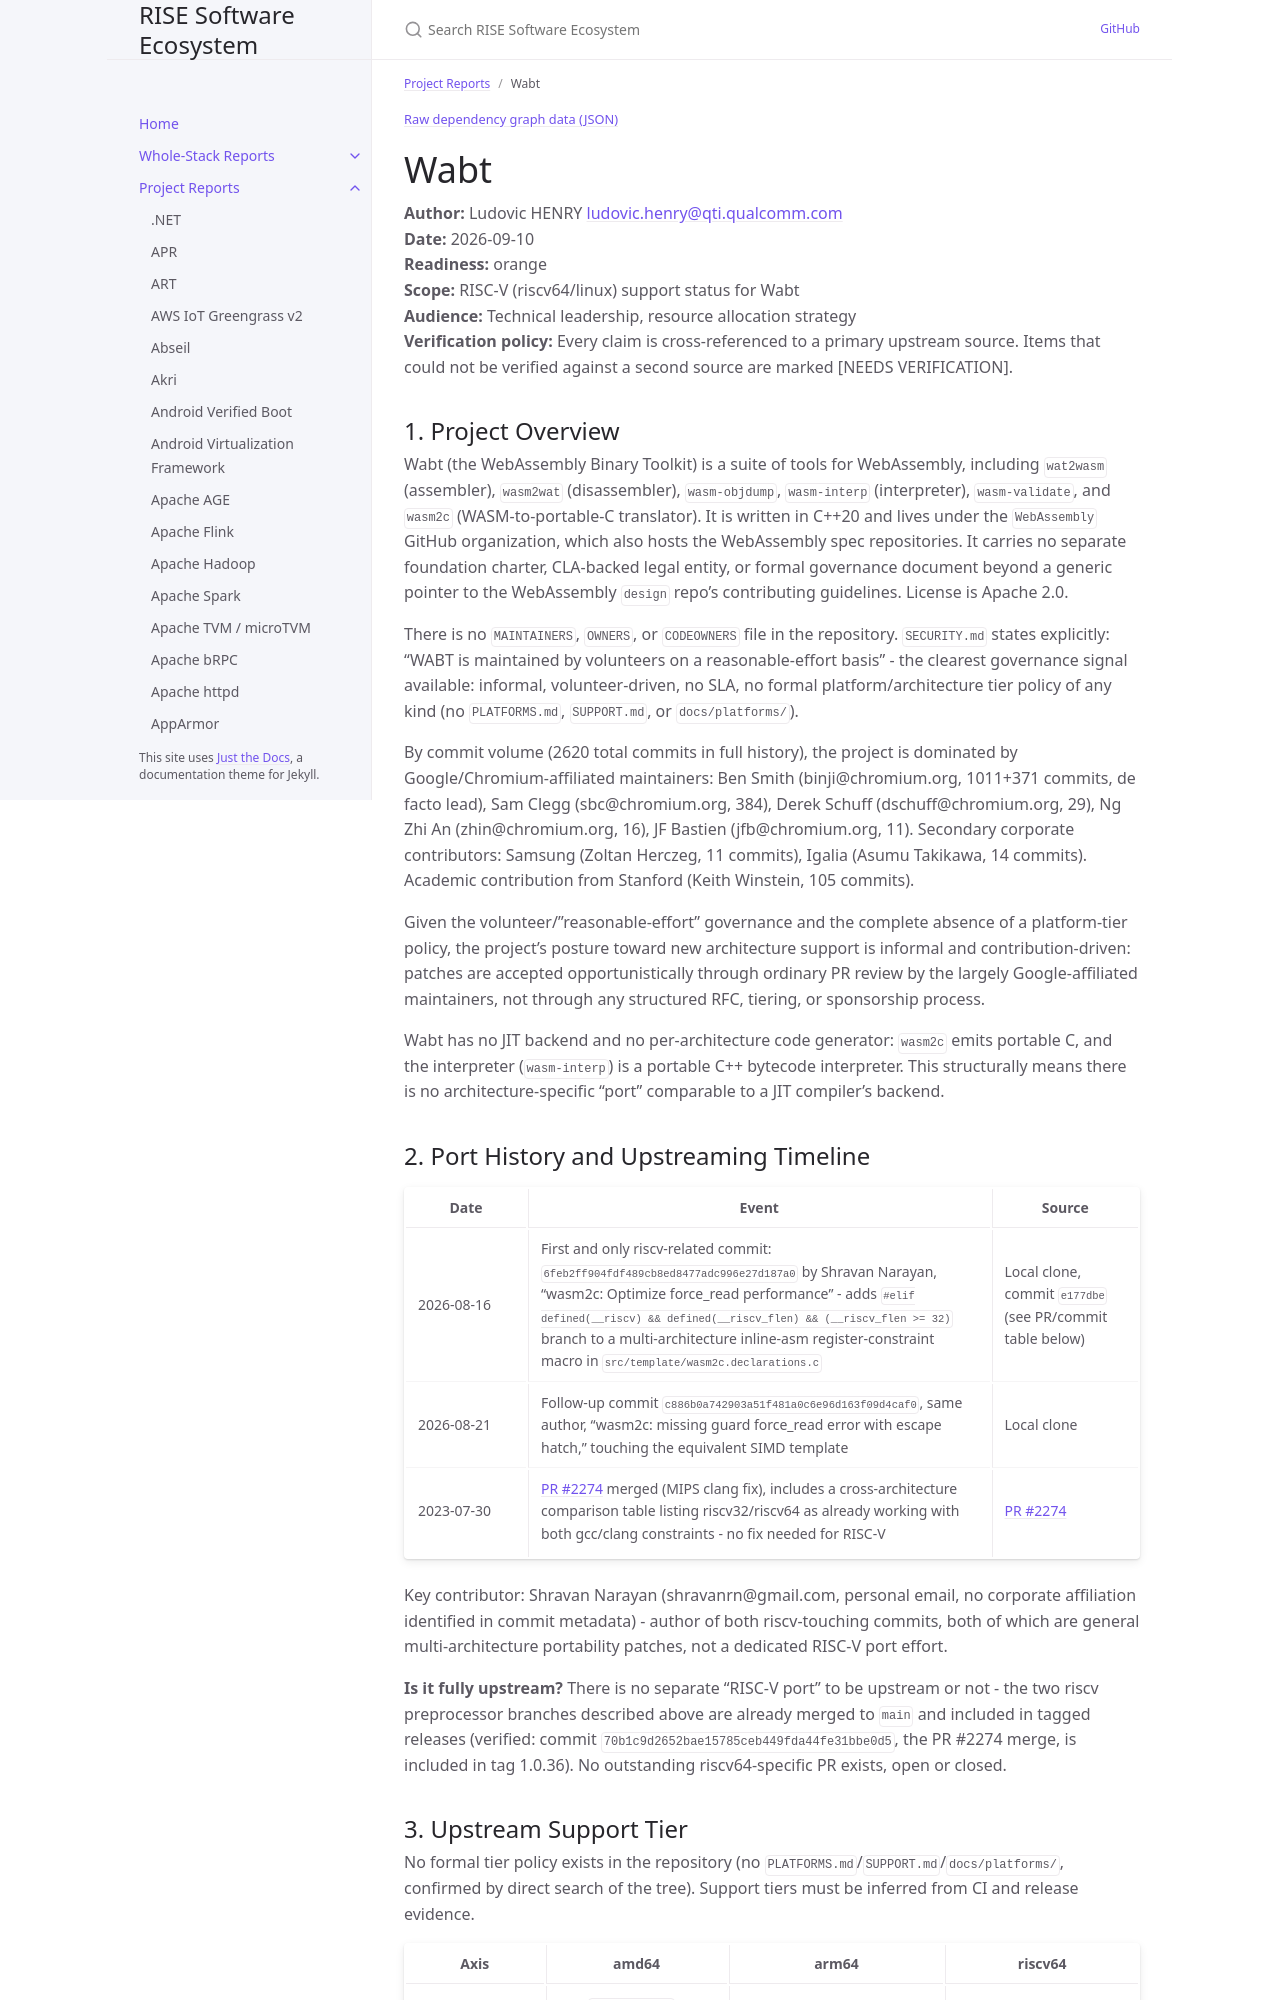

repository: riseproject-dev/sw-ecosystem · page: pr-preview/pr-9/project-reports/wabt.html · generator: jekyll

---
title: Wabt
parent: Project Reports
color: orange
dependencies:
  - name: simde
    relation: runtime-dependency
    criticality: optional
  - name: OpenSSL
    relation: runtime-dependency
    criticality: optional
  - name: PicoSHA2
    relation: runtime-dependency
    criticality: critical
  - name: libuv
    relation: runtime-dependency
    criticality: optional
  - name: uvwasi
    relation: runtime-dependency
    criticality: optional
  - name: googletest
    relation: test-dependency
    criticality: optional
  - name: ply
    relation: runtime-dependency
    criticality: critical
---

{% include dependency-graph.html slug="dependencies" subset="wabt" %}

# Wabt

**Author:** Ludovic HENRY <ludovic.henry@qti.qualcomm.com><br/>
**Date:** 2026-09-10<br/>
**Readiness:** orange<br/>
**Scope:** RISC-V (riscv64/linux) support status for Wabt<br/>
**Audience:** Technical leadership, resource allocation strategy<br/>
**Verification policy:** Every claim is cross-referenced to a primary upstream source. Items that could not be verified against a second source are marked [NEEDS VERIFICATION].<br/>

## 1. Project Overview

Wabt (the WebAssembly Binary Toolkit) is a suite of tools for WebAssembly, including `wat2wasm` (assembler), `wasm2wat` (disassembler), `wasm-objdump`, `wasm-interp` (interpreter), `wasm-validate`, and `wasm2c` (WASM-to-portable-C translator). It is written in C++20 and lives under the `WebAssembly` GitHub organization, which also hosts the WebAssembly spec repositories. It carries no separate foundation charter, CLA-backed legal entity, or formal governance document beyond a generic pointer to the WebAssembly `design` repo's contributing guidelines. License is Apache 2.0.

There is no `MAINTAINERS`, `OWNERS`, or `CODEOWNERS` file in the repository. `SECURITY.md` states explicitly: "WABT is maintained by volunteers on a reasonable-effort basis" - the clearest governance signal available: informal, volunteer-driven, no SLA, no formal platform/architecture tier policy of any kind (no `PLATFORMS.md`, `SUPPORT.md`, or `docs/platforms/`).

By commit volume (2620 total commits in full history), the project is dominated by Google/Chromium-affiliated maintainers: Ben Smith (binji@chromium.org, 1011+371 commits, de facto lead), Sam Clegg (sbc@chromium.org, 384), Derek Schuff (dschuff@chromium.org, 29), Ng Zhi An (zhin@chromium.org, 16), JF Bastien (jfb@chromium.org, 11). Secondary corporate contributors: Samsung (Zoltan Herczeg, 11 commits), Igalia (Asumu Takikawa, 14 commits). Academic contribution from Stanford (Keith Winstein, 105 commits).

Given the volunteer/"reasonable-effort" governance and the complete absence of a platform-tier policy, the project's posture toward new architecture support is informal and contribution-driven: patches are accepted opportunistically through ordinary PR review by the largely Google-affiliated maintainers, not through any structured RFC, tiering, or sponsorship process.

Wabt has no JIT backend and no per-architecture code generator: `wasm2c` emits portable C, and the interpreter (`wasm-interp`) is a portable C++ bytecode interpreter. This structurally means there is no architecture-specific "port" comparable to a JIT compiler's backend.
